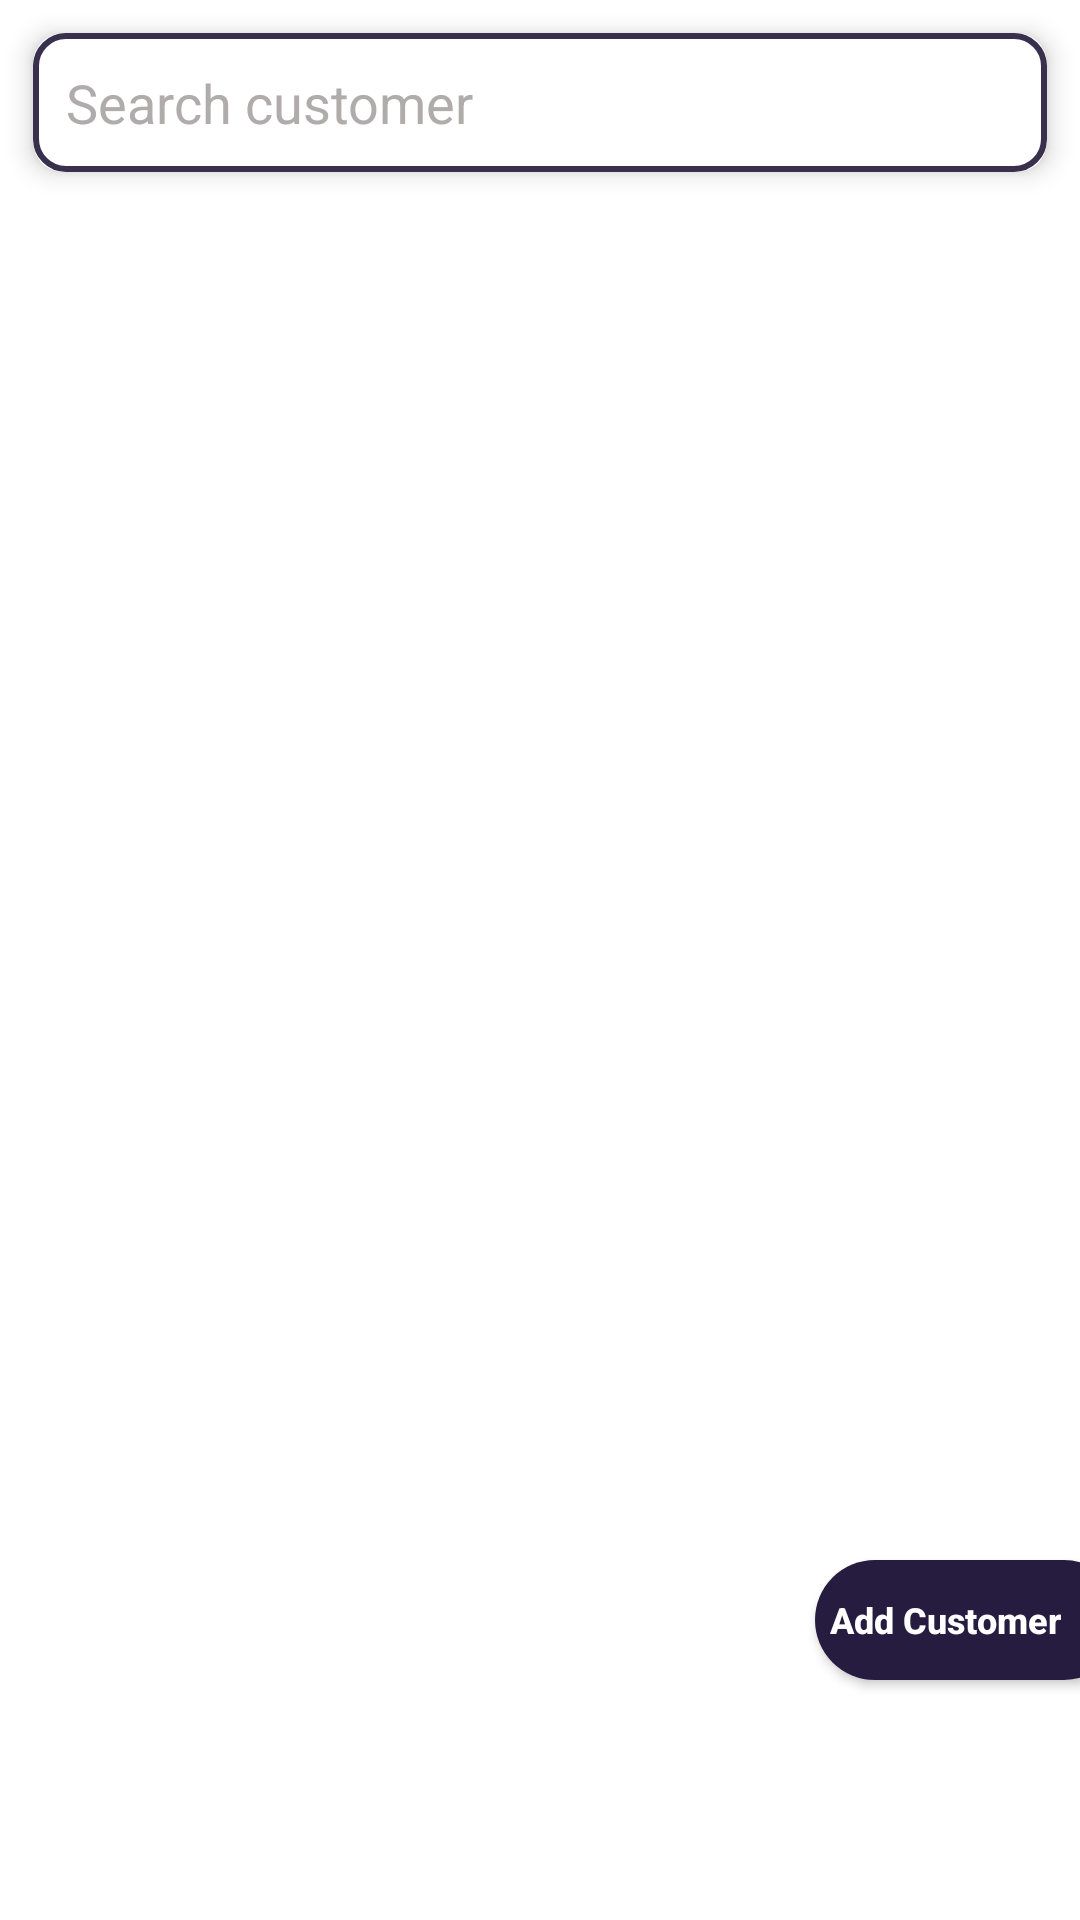

Produce the Android XML layout that renders to this screen, including the resource entries it uses.
<!-- AndroidManifest.xml: application theme Theme.HairStylers -->
<!-- res/layout/fragment_parlour_customers.xml -->
<?xml version="1.0" encoding="utf-8"?>
<androidx.coordinatorlayout.widget.CoordinatorLayout xmlns:android="http://schemas.android.com/apk/res/android"
    xmlns:app="http://schemas.android.com/apk/res-auto"
    xmlns:tools="http://schemas.android.com/tools"
    android:layout_width="match_parent"
    android:layout_height="match_parent"
    android:orientation="vertical"
    tools:context=".Parlour.ParlourMenuFragments.ParlourCustomers">

    <LinearLayout
        android:layout_width="match_parent"
        android:layout_height="match_parent"
        android:orientation="vertical">
        <androidx.cardview.widget.CardView
            android:layout_width="match_parent"
            android:layout_height="wrap_content"
            app:cardElevation="5dp"
            app:cardCornerRadius="10dp"
            android:layout_margin="11dp">
            <EditText
                android:layout_width="match_parent"
                android:layout_height="match_parent"
                android:hint="Search customer"
                android:textColorHint="@color/muted_text"
                android:textColor="@color/icon_color"
                android:background="@drawable/edit_text_format"
                android:drawableStart="@drawable/ic_baseline_search_24"
                android:drawablePadding="11dp"
                android:padding="11dp"/>
        </androidx.cardview.widget.CardView>
        <com.airbnb.lottie.LottieAnimationView
            android:id="@+id/loadingAnimation"
            android:layout_width="150dp"
            android:layout_height="150dp"
            app:lottie_rawRes="@raw/loading_animation"
            android:layout_gravity="center"
            app:lottie_loop="true"
            app:lottie_autoPlay="true"
            android:visibility="gone"/>
        <androidx.recyclerview.widget.RecyclerView
            android:id="@+id/recyclerParlourCustomers"
            android:layout_width="match_parent"
            android:layout_height="wrap_content"
            android:layout_margin="5dp" />
    </LinearLayout>

    <androidx.cardview.widget.CardView
        android:layout_width="wrap_content"
        android:layout_height="40dp"
        android:layout_gravity="bottom|right|end"
        android:layout_marginRight="-15dp"
        android:layout_marginBottom="80dp"
        app:cardCornerRadius="20dp"
        app:cardElevation="2dp">

        <androidx.appcompat.widget.AppCompatButton
            android:id="@+id/addCustomerFab"
            android:layout_width="match_parent"
            android:layout_height="match_parent"
            android:background="@color/icon_color"
            android:drawableStart="@drawable/ic_baseline_add_24"
            android:paddingRight="21dp"
            android:paddingLeft="5dp"
            android:text="Add Customer"
            android:textAllCaps="false"
            android:textColor="#fff"
            android:textSize="12sp"
            android:textStyle="bold" />
    </androidx.cardview.widget.CardView>
</androidx.coordinatorlayout.widget.CoordinatorLayout>
<!-- resources referenced by this layout -->
<resources>
  <color name="icon_color">#251C3F</color>
  <color name="muted_text">#B1ACAC</color>
  <!-- drawable edit_text_format (drawable-v24) -->
  <?xml version="1.0" encoding="utf-8"?>
  <shape xmlns:android="http://schemas.android.com/apk/res/android"
      android:shape="rectangle"
      >
      <corners android:radius="10dp" />
      <solid android:color="#fff">
  
      </solid>
      <stroke
          android:width="2dp"
          android:color="#38304c" />
  </shape>
  <style name="Theme.HairStylers" parent="Theme.MaterialComponents.DayNight.NoActionBar">
          
          <item name="colorPrimary">@color/purple_500</item>
          <item name="colorPrimaryVariant">@color/icon_color</item>
          <item name="colorOnPrimary">@color/white</item>
          
          <item name="colorSecondary">@color/teal_200</item>
          <item name="colorSecondaryVariant">@color/teal_700</item>
          <item name="colorOnSecondary">@color/white</item>
          
          <item name="android:statusBarColor" tools:targetApi="l">?attr/colorPrimaryVariant</item>
          
      </style>
  <color name="purple_500">#FF6200EE</color>
  <color name="white">#FFFFFFFF</color>
  <color name="teal_200">#FF03DAC5</color>
  <color name="teal_700">#FF018786</color>
</resources>
